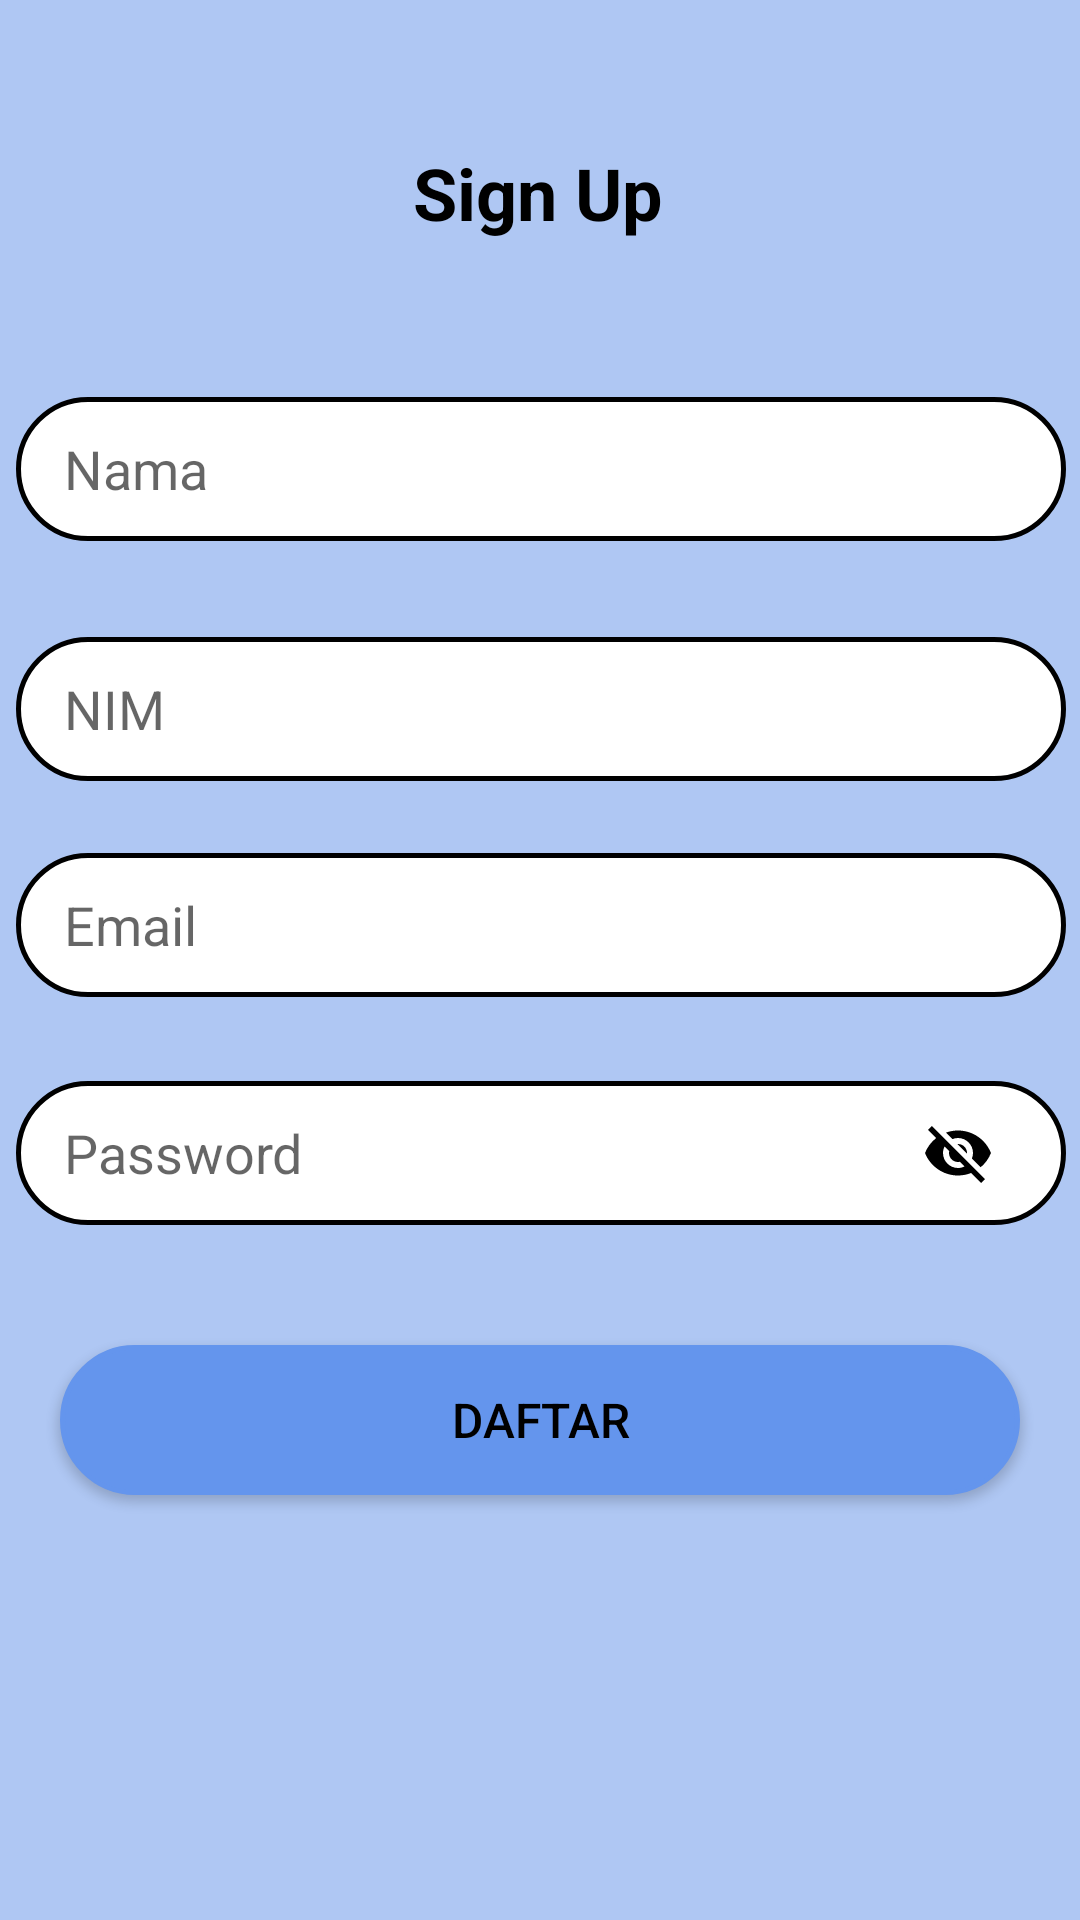

Reconstruct the res/layout file that produces this screen, plus the resources it refers to.
<!-- AndroidManifest.xml: activity theme Theme.TugasWeekTiga -->
<!-- res/layout/sign_up.xml -->
<?xml version="1.0" encoding="utf-8"?>
<androidx.constraintlayout.widget.ConstraintLayout xmlns:android="http://schemas.android.com/apk/res/android"
    xmlns:app="http://schemas.android.com/apk/res-auto"
    xmlns:tools="http://schemas.android.com/tools"
    android:layout_width="match_parent"
    android:layout_height="match_parent"
    android:background="@drawable/background_ku">

    <ImageView
        android:layout_width="match_parent"
        android:layout_height="match_parent"
        android:alpha="0.5"
        android:background="@color/Cornflower_Blue"
        android:importantForAccessibility="no"
        app:layout_constraintBottom_toBottomOf="parent"
        app:layout_constraintEnd_toEndOf="parent"
        app:layout_constraintStart_toStartOf="parent"
        app:layout_constraintTop_toTopOf="parent"
        tools:ignore="ImageContrastCheck" />

    <TextView
        android:id="@+id/Judul1"
        android:layout_width="wrap_content"
        android:layout_height="wrap_content"
        android:layout_marginTop="48dp"
        android:text="@string/sign_up"
        android:textColor="@color/black"
        android:textSize="24sp"
        android:textStyle="bold"
        app:layout_constraintEnd_toEndOf="parent"
        app:layout_constraintHorizontal_bias="0.498"
        app:layout_constraintStart_toStartOf="parent"
        app:layout_constraintTop_toTopOf="parent" />

    <EditText
        android:id="@+id/inputNama1"
        android:layout_width="350dp"
        android:layout_height="48dp"
        android:layout_marginHorizontal="16dp"
        android:layout_marginTop="52dp"
        android:autofillHints="username"
        android:background="@drawable/rounded_edittext"
        android:hint="@string/hint_nama"
        android:importantForAutofill="yes"
        android:inputType="text"
        android:paddingHorizontal="16dp"
        app:layout_constraintEnd_toEndOf="parent"
        app:layout_constraintHorizontal_bias="0.491"
        app:layout_constraintStart_toStartOf="parent"
        app:layout_constraintTop_toBottomOf="@id/Judul1"
        app:layout_constraintWidth_max="488dp" />

    <EditText
        android:id="@+id/inputNIM1"
        android:layout_width="350dp"
        android:layout_height="48dp"
        android:layout_marginHorizontal="16dp"
        android:layout_marginTop="32dp"
        android:autofillHints="off"
        android:background="@drawable/rounded_edittext"
        android:hint="@string/hint_NIM"
        android:importantForAutofill="yes"
        android:inputType="text"
        android:paddingHorizontal="16dp"
        app:layout_constraintEnd_toEndOf="parent"
        app:layout_constraintHorizontal_bias="0.491"
        app:layout_constraintStart_toStartOf="parent"
        app:layout_constraintTop_toBottomOf="@id/inputNama1"
        app:layout_constraintWidth_max="488dp" />

    <EditText
        android:id="@+id/inputEmail1"
        android:layout_width="350dp"
        android:layout_height="48dp"
        android:layout_marginHorizontal="16dp"
        android:layout_marginTop="104dp"
        android:autofillHints="emailAddress"
        android:background="@drawable/rounded_edittext"
        android:hint="@string/hint_email"
        android:importantForAutofill="yes"
        android:inputType="textEmailAddress"
        android:paddingHorizontal="16dp"
        app:layout_constraintEnd_toEndOf="parent"
        app:layout_constraintHorizontal_bias="0.491"
        app:layout_constraintStart_toStartOf="parent"
        app:layout_constraintTop_toBottomOf="@id/inputNama1"
        app:layout_constraintWidth_max="488dp" />

    <EditText
        android:id="@+id/inputPassword1"
        android:layout_width="350dp"
        android:layout_height="48dp"
        android:layout_marginHorizontal="16dp"
        android:layout_marginTop="28dp"
        android:autofillHints="password"
        android:background="@drawable/rounded_edittext"
        android:hint="@string/hint_password"
        android:importantForAutofill="no"
        android:inputType="textPassword"
        android:paddingHorizontal="16dp"
        app:layout_constraintEnd_toEndOf="parent"
        app:layout_constraintHorizontal_bias="0.491"
        app:layout_constraintStart_toStartOf="parent"
        app:layout_constraintTop_toBottomOf="@id/inputEmail1"
        app:layout_constraintWidth_max="488dp" />

    <FrameLayout
        android:id="@+id/ivPasswordWrapper"
        android:layout_width="48dp"
        android:layout_height="48dp"
        android:layout_marginEnd="12dp"
        android:clickable="true"
        android:focusable="true"
        android:foreground="?attr/selectableItemBackgroundBorderless"
        android:contentDescription="@string/toggle_password_visibility"
        app:layout_constraintEnd_toEndOf="@id/inputPassword1"
        app:layout_constraintTop_toTopOf="@id/inputPassword1"
        app:layout_constraintBottom_toBottomOf="@id/inputPassword1">

        <ImageView
            android:id="@+id/TogglePassword1"
            android:layout_width="24dp"
            android:layout_height="24dp"
            android:layout_gravity="center"
            android:src="@drawable/ic_visibility_of"
            android:importantForAccessibility="no"
            app:tint="@color/black"
            tools:ignore="ImageContrastCheck,TouchTargetSizeCheck" />
    </FrameLayout>

    <Button
        android:id="@+id/btnSignUp"
        android:layout_width="0dp"
        android:layout_height="50dp"
        android:layout_marginHorizontal="16dp"
        android:layout_marginTop="40dp"
        android:background="@drawable/rounded_edittext"
        android:backgroundTint="@color/Cornflower_Blue"
        android:paddingHorizontal="16dp"
        android:paddingVertical="12dp"
        android:text="@string/daftar"
        android:textColor="@color/black"
        android:textSize="16sp"
        app:layout_constraintEnd_toEndOf="parent"
        app:layout_constraintHorizontal_bias="0.494"
        app:layout_constraintStart_toStartOf="parent"
        app:layout_constraintTop_toBottomOf="@id/inputPassword1"
        app:layout_constraintWidth_max="320dp" />

</androidx.constraintlayout.widget.ConstraintLayout>
<!-- resources referenced by this layout -->
<resources>
  <color name="Cornflower_Blue">#6495ED</color>
  <color name="black">#FF000000</color>
  <!-- drawable ic_visibility_of (drawable) -->
  <vector xmlns:android="http://schemas.android.com/apk/res/android"
      android:width="24dp"
      android:height="24dp"
      android:viewportWidth="24"
      android:viewportHeight="24"
      android:tint="@color/black">
    <path
        android:pathData="M12,7c2.76,0 5,2.24 5,5 0,0.65 -0.13,1.26 -0.36,1.83l2.92,2.92c1.51,-1.26 2.7,-2.89 3.43,-4.75 -1.73,-4.39 -6,-7.5 -11,-7.5 -1.4,0 -2.74,0.25 -3.98,0.7l2.16,2.16C10.74,7.13 11.35,7 12,7zM2,4.27l2.28,2.28 0.46,0.46C3.08,8.3 1.78,10.02 1,12c1.73,4.39 6,7.5 11,7.5 1.55,0 3.03,-0.3 4.38,-0.84l0.42,0.42L19.73,22 21,20.73 3.27,3 2,4.27zM7.53,9.8l1.55,1.55c-0.05,0.21 -0.08,0.43 -0.08,0.65 0,1.66 1.34,3 3,3 0.22,0 0.44,-0.03 0.65,-0.08l1.55,1.55c-0.67,0.33 -1.41,0.53 -2.2,0.53 -2.76,0 -5,-2.24 -5,-5 0,-0.79 0.2,-1.53 0.53,-2.2zM11.84,9.02l3.15,3.15 0.02,-0.16c0,-1.66 -1.34,-3 -3,-3l-0.17,0.01z"
        android:fillColor="#e3e3e3"/>
  </vector>
  <!-- drawable rounded_edittext (drawable) -->
  <shape xmlns:android="http://schemas.android.com/apk/res/android">
      <solid android:color="@color/white" />
      <corners android:radius="50dp" />
      <stroke
          android:width="1.5dp"
          android:color="@color/black" />
  </shape>
  <string name="daftar">Daftar</string>
  <string name="hint_NIM">NIM</string>
  <string name="hint_email">Email</string>
  <string name="hint_nama">Nama</string>
  <string name="hint_password">Password</string>
  <string name="sign_up">Sign Up</string>
  <string name="toggle_password_visibility">Icon Visibility Password</string>
  <style name="Theme.TugasWeekTiga" parent="Theme.AppCompat.Light.NoActionBar" />
  <color name="white">#FFFFFFFF</color>
</resources>
